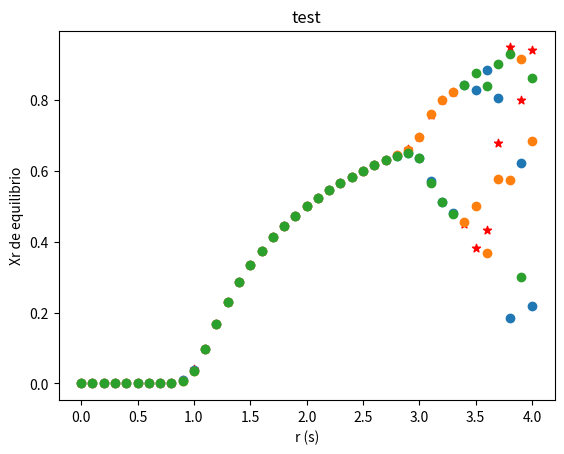

Source code (Python):
# -*- coding: utf-8 -*-

# This programa make a graph of approximation error vs n-step

# library for graph
from matplotlib import pyplot as plt

import math

import numpy as np 

#Constantes
#size of interval
b = 0.1
r = 1
c = 0.4

#Variables

A = []
B = [c]
R = []
xe =[]
xe1 = []
xe2 = []
xe3 = []
# equation definition

def xr(vari, r):
   xr1 = r * vari * (1.0 - vari)
   return xr1


for i in range(100):
   a = b * i
   #A.append(a)
   R.append(a)

L=0

for j in range(100):
   B = [0.7]
   #while i < 5:
   for i in range(100):
      c = xr(B[i],R[j])
      B.append(c)
      print(" ", i)
      #print (" ",B[i])
      #i=i+1
      if i ==20:
         xe.append(B[i])
      elif i==21:
         xe1.append(B[i])
      elif i==22:
         xe2.append(B[i])
      elif i==23:
         xe3.append(B[i])         
      L=L+1

print(" ",len(xe), "--","", B[50], "", L)


A=[]
for i in range(100):
   A.append(xe[i])
   

#plt.plot(R,A)
plt.scatter(R,A, marker= '*', color='red')
#plt.plot(R,xe1, marker='*')
plt.scatter(R,xe1)
plt.scatter(R,xe2)
plt.scatter(R,xe3)

#texto1 = plt.text(0, 53, r'Velocidad Terminal', fontsize=10)
plt.xlabel("r (s)")
plt.ylabel("Xr de equilibrio")
plt.title("test")
plt.show()

#for i in range(100):
#   print(" ",i, "-- ", xe[i])